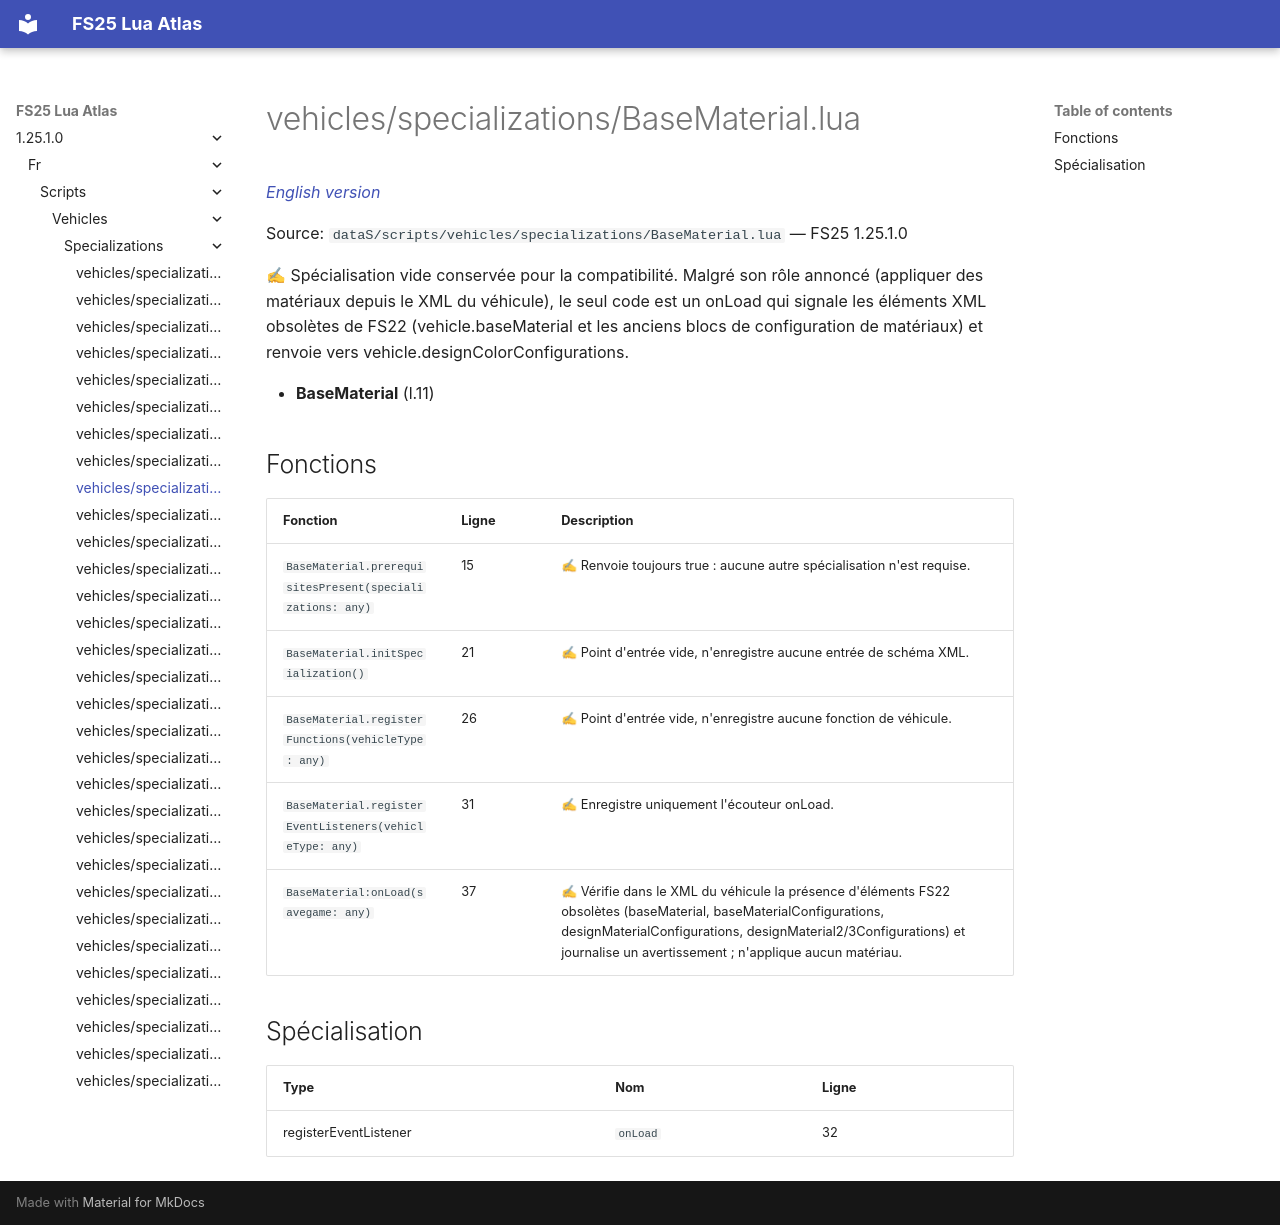

repository: Tim0219800/fs25-lua-atlas · page: 1.25.1.0/fr/scripts/vehicles/specializations/BaseMaterial.html · generator: mkdocs

# vehicles/specializations/BaseMaterial.lua

*[English version](../../../../scripts/vehicles/specializations/BaseMaterial.md)*

Source: `dataS/scripts/vehicles/specializations/BaseMaterial.lua` — FS25 1.25.1.0

✍ Spécialisation vide conservée pour la compatibilité. Malgré son rôle annoncé (appliquer des matériaux depuis le XML du véhicule), le seul code est un onLoad qui signale les éléments XML obsolètes de FS22 (vehicle.baseMaterial et les anciens blocs de configuration de matériaux) et renvoie vers vehicle.designColorConfigurations.

- **BaseMaterial** (l.11)

## Fonctions

| Fonction | Ligne | Description |
|---|---|---|
| `BaseMaterial.prerequisitesPresent(specializations: any)` | 15 | ✍ Renvoie toujours true : aucune autre spécialisation n'est requise. |
| `BaseMaterial.initSpecialization()` | 21 | ✍ Point d'entrée vide, n'enregistre aucune entrée de schéma XML. |
| `BaseMaterial.registerFunctions(vehicleType: any)` | 26 | ✍ Point d'entrée vide, n'enregistre aucune fonction de véhicule. |
| `BaseMaterial.registerEventListeners(vehicleType: any)` | 31 | ✍ Enregistre uniquement l'écouteur onLoad. |
| `BaseMaterial:onLoad(savegame: any)` | 37 | ✍ Vérifie dans le XML du véhicule la présence d'éléments FS22 obsolètes (baseMaterial, baseMaterialConfigurations, designMaterialConfigurations, designMaterial2/3Configurations) et journalise un avertissement ; n'applique aucun matériau. |

## Spécialisation

| Type | Nom | Ligne |
|---|---|---|
| registerEventListener | `onLoad` | 32 |
